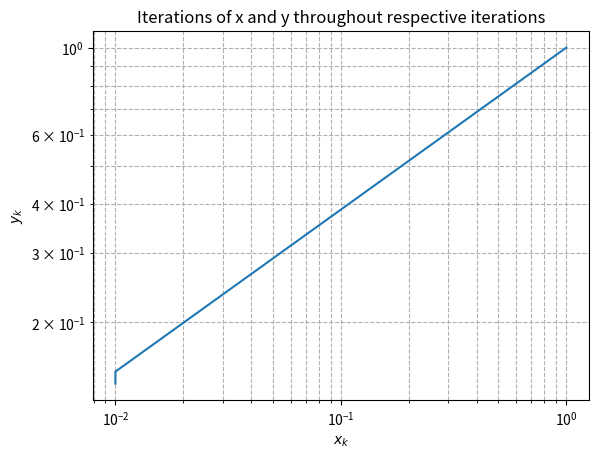
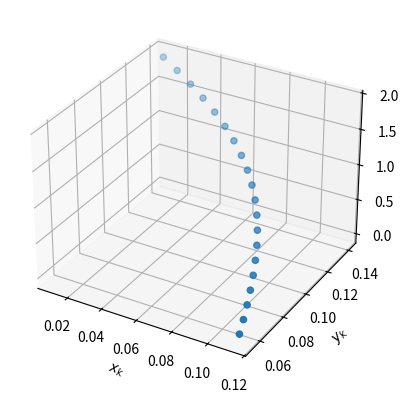

Reproduce these figures in Python, in order.
import numpy as np
import matplotlib.pyplot as plt
from mpl_toolkits.mplot3d import Axes3D
 
    
def f(x, y, epsilon, alpha, m, n, eta):
    h = x**(2 * np.max([n, m]) + epsilon) + y**(2 * np.max([n, m]) + epsilon)
    func = y*(x**(2*n) + alpha / (2*m+1) * y**(2*m) + h)
    return func
 
def f_grad(x, y, epsilon, alpha, m, n, eta):
    exp_coeff_max = 2 * np.max([n, m]) + epsilon
    dhdx = exp_coeff_max * x**(exp_coeff_max - 1) 
    dfuncdx = y*(2*n * x**(2*n - 1) + dhdx)
    dhdy = exp_coeff_max * y**(exp_coeff_max - 1) 
    dfuncdy = x**(2*n) + 2*m * alpha / (2*m+1) * y**(2*m) + dhdy
    return dfuncdx, dfuncdy

def GD(x0, y0, epsilon, alpha, m, n, eta, tol=1e-4, max_iter=1e3):
    err = 1
    k  = 0
    x = [x0]
    y = [y0]
    while err > tol:
        [dfuncdx, dfuncdy] = f_grad(x[k], y[k], epsilon, alpha, m, n, eta)
        
        x.append(x[k] - eta * dfuncdx) 
        y.append(y[k] - eta * dfuncdy)
        
        err = np.sqrt((x[k+1] - x[k])**2 + (y[k+1] - y[k])**2)
        
        k += 1
        
        if k > max_iter:
            print('Did not converge!')
            print('The error is now given as : ', err)
            break
        
    return x, y

m = 2
n = 2
alpha = 2
epsilons = [i * 0.1 for i in range(20)] #Range 0.1, 0.2, ... 1
eta = 0.1
x0 = 1
y0 = 1

# Now solve for each epsilon -- order magnitude increase each time for each term for further incrases in power

x_val_final = []
y_val_final = []
for epsilon in epsilons:
    x, y = GD(x0, y0, epsilon, alpha, m, n, eta)

    #Printing last 10th position rather than the last position due to the singularity of dhdy preventing an exact value to print
    print('The value for each x and y converged form is: ', x[-10], y[-10], 'For the epsilon value of: ', epsilon)
    x_val_final.append(x[-10])
    y_val_final.append(y[-10])

#Plot the x and y through each iteration

plt.loglog(x, y)
plt.title('Iterations of x and y throughout respective iterations')
plt.xlabel(f'$x_k$')
plt.ylabel(f'$y_k$')
plt.grid(True, which='both', ls='--')

plt.show()

#Now plot its change w.r.t epsilon
fig = plt.figure()
ax =fig.add_subplot(111, projection='3d')

ax.scatter(x_val_final, y_val_final, epsilons, marker='o')
ax.set_xlabel(f'$x_k$')
ax.set_ylabel(f'$y_k$')
ax.set_zlabel(f'$\epsilon$')

plt.show()

